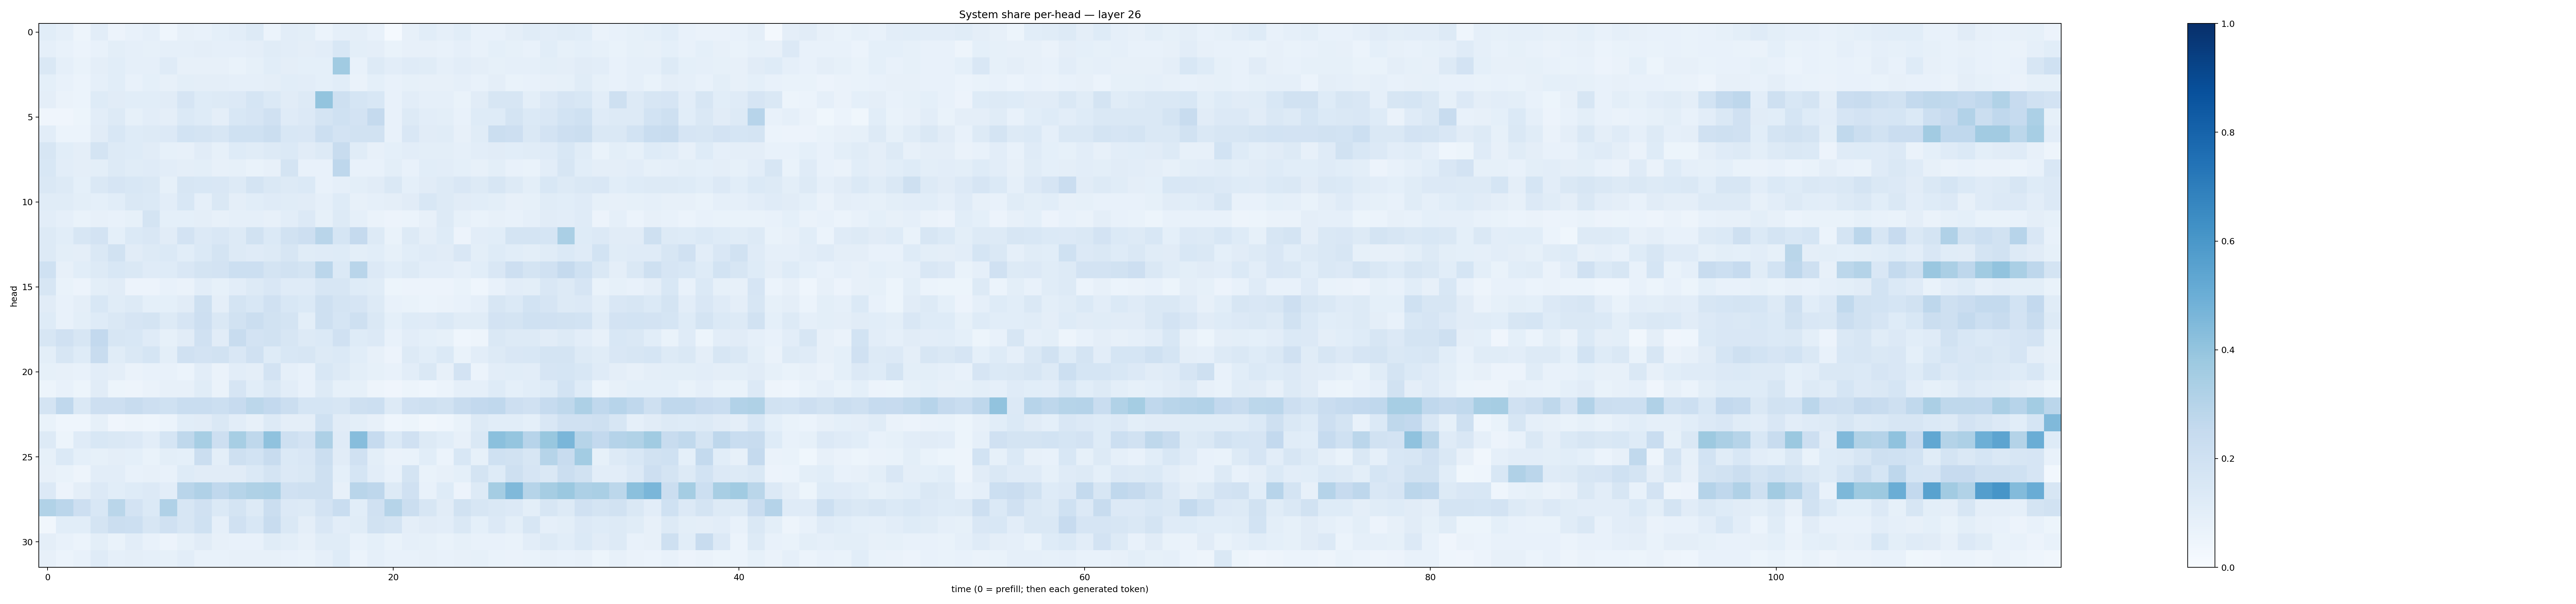

Source data for this figure (header and first rows):
0.10684725, 0.08756622, 0.049913507, 0.10194462, 0.05660796, 0.07448775, 0.08909773, 0.043253984, 0.07942806, 0.075822204, 0.09208043, 0.10524665, 0.12909417, 0.06095951, 0.10187273, 0.09816846, 0.061175037, 0.08688222, 0.09503326, 0.075963356, 0.013772639, 0.08095009, 0.10620187, 0.08977145
0.0874, 0.07421, 0.06171, 0.07087, 0.09784, 0.08757, 0.08411, 0.08976, 0.08673, 0.09377, 0.08692, 0.08771, 0.09722, 0.1146, 0.103, 0.09518, 0.1046, 0.1532, 0.09825, 0.09712, 0.06821, 0.0812, 0.08074, 0.07793
0.1443, 0.08763, 0.06708, 0.09502, 0.1067, 0.08626, 0.08614, 0.1195, 0.07838, 0.07919, 0.07857, 0.06917, 0.08539, 0.106, 0.09511, 0.09046, 0.0908, 0.3664, 0.07314, 0.1267, 0.1049, 0.1182, 0.1148, 0.08921
0.09352, 0.07658, 0.05924, 0.08852, 0.1084, 0.07554, 0.09263, 0.08042, 0.09995, 0.097, 0.09507, 0.08957, 0.08892, 0.0948, 0.1089, 0.1032, 0.09175, 0.1068, 0.06602, 0.09069, 0.07399, 0.08513, 0.08103, 0.07826
0.09638, 0.06632, 0.05905, 0.123, 0.1109, 0.1068, 0.1067, 0.1121, 0.1669, 0.1246, 0.13, 0.133, 0.1691, 0.1394, 0.1103, 0.1323, 0.4003, 0.205, 0.1716, 0.1561, 0.07683, 0.1032, 0.08853, 0.08694
0.04251, 0.04214, 0.05308, 0.1023, 0.1295, 0.0859, 0.1021, 0.09435, 0.1376, 0.1229, 0.09601, 0.154, 0.1657, 0.1954, 0.1197, 0.1361, 0.1794, 0.2018, 0.1828, 0.2528, 0.07286, 0.1316, 0.1031, 0.09858
0.1032, 0.05884, 0.06144, 0.1109, 0.1558, 0.1215, 0.1281, 0.1339, 0.1865, 0.1789, 0.1579, 0.2006, 0.2025, 0.2232, 0.1542, 0.1509, 0.2173, 0.1799, 0.1893, 0.1924, 0.0739, 0.151, 0.1113, 0.1154
0.1628, 0.1078, 0.09591, 0.1765, 0.1315, 0.1246, 0.1126, 0.08385, 0.08008, 0.1119, 0.08326, 0.1232, 0.1154, 0.1321, 0.1376, 0.1104, 0.128, 0.2356, 0.1171, 0.08044, 0.0928, 0.1017, 0.1003, 0.1011
0.154, 0.1043, 0.095, 0.09771, 0.1254, 0.1164, 0.1194, 0.1024, 0.09618, 0.1006, 0.08144, 0.08443, 0.06957, 0.07831, 0.1736, 0.07134, 0.07331, 0.2751, 0.0739, 0.07581, 0.09803, 0.07286, 0.1088, 0.1037
0.1457, 0.126, 0.09175, 0.1429, 0.1648, 0.1555, 0.1455, 0.08286, 0.1632, 0.1526, 0.1489, 0.1276, 0.1755, 0.147, 0.1282, 0.1374, 0.07374, 0.08744, 0.1008, 0.1103, 0.1409, 0.09311, 0.1104, 0.128
0.1155, 0.1137, 0.101, 0.09281, 0.1064, 0.1439, 0.1384, 0.1037, 0.1557, 0.08846, 0.1423, 0.09377, 0.1063, 0.1197, 0.1146, 0.1108, 0.08936, 0.1225, 0.07999, 0.08743, 0.09585, 0.1131, 0.1534, 0.1327
0.1038, 0.08765, 0.07027, 0.07836, 0.07097, 0.08301, 0.1787, 0.09149, 0.09162, 0.09554, 0.0804, 0.08685, 0.08647, 0.08172, 0.1017, 0.1354, 0.08311, 0.1292, 0.08949, 0.06467, 0.05764, 0.06106, 0.0797, 0.1327
0.1256, 0.1087, 0.1638, 0.1814, 0.09329, 0.138, 0.1488, 0.1096, 0.1819, 0.1353, 0.1516, 0.1283, 0.1878, 0.138, 0.1919, 0.2132, 0.2895, 0.1682, 0.2518, 0.1272, 0.06802, 0.1264, 0.09762, 0.1217
0.1275, 0.09887, 0.09604, 0.143, 0.1952, 0.1111, 0.1307, 0.14, 0.1059, 0.1372, 0.1758, 0.1292, 0.119, 0.1267, 0.1618, 0.1136, 0.1185, 0.1232, 0.1009, 0.1067, 0.08208, 0.1082, 0.1195, 0.112
0.2022, 0.07992, 0.1062, 0.128, 0.1528, 0.144, 0.1195, 0.122, 0.1498, 0.1724, 0.1813, 0.2166, 0.2185, 0.1778, 0.1927, 0.1729, 0.2814, 0.1387, 0.2924, 0.1364, 0.1086, 0.128, 0.1035, 0.1028
0.1571, 0.06691, 0.05592, 0.09779, 0.1116, 0.05595, 0.05617, 0.07448, 0.06379, 0.1028, 0.08395, 0.1041, 0.1309, 0.1513, 0.1189, 0.1199, 0.1597, 0.1609, 0.1227, 0.1141, 0.05351, 0.05606, 0.05652, 0.05545
0.1094, 0.07465, 0.09581, 0.1562, 0.1156, 0.1271, 0.09301, 0.09206, 0.1105, 0.2056, 0.09526, 0.1784, 0.1558, 0.1966, 0.1527, 0.139, 0.2064, 0.173, 0.166, 0.1307, 0.0735, 0.06985, 0.05904, 0.06619
0.1224, 0.07187, 0.09768, 0.1242, 0.1415, 0.167, 0.1758, 0.1284, 0.1645, 0.213, 0.1407, 0.191, 0.2231, 0.1886, 0.1771, 0.0988, 0.206, 0.17, 0.2092, 0.1433, 0.09011, 0.1228, 0.1207, 0.1375
0.1603, 0.1972, 0.161, 0.2589, 0.1573, 0.1556, 0.1184, 0.08373, 0.1101, 0.1969, 0.1124, 0.2405, 0.182, 0.1907, 0.1604, 0.1283, 0.1376, 0.1984, 0.1232, 0.1358, 0.07142, 0.1039, 0.09173, 0.08231
0.09805, 0.1626, 0.1228, 0.2357, 0.1145, 0.1467, 0.1709, 0.09966, 0.1958, 0.1819, 0.1912, 0.1515, 0.1977, 0.1238, 0.1548, 0.1576, 0.1261, 0.1386, 0.1061, 0.08141, 0.05585, 0.1267, 0.1084, 0.1383
0.08351, 0.0789, 0.07343, 0.1022, 0.09554, 0.06403, 0.07103, 0.07324, 0.06231, 0.1039, 0.0632, 0.1018, 0.09683, 0.1822, 0.08758, 0.07601, 0.1543, 0.1287, 0.09986, 0.08373, 0.07345, 0.1041, 0.1426, 0.08003
0.05395, 0.07132, 0.05096, 0.1124, 0.05266, 0.04754, 0.06538, 0.07837, 0.08017, 0.1162, 0.06518, 0.1666, 0.1057, 0.1431, 0.1033, 0.0758, 0.1315, 0.08449, 0.08431, 0.04805, 0.04156, 0.05271, 0.04523, 0.06162
0.1759, 0.2693, 0.1417, 0.2131, 0.2132, 0.2378, 0.2127, 0.2027, 0.2323, 0.2322, 0.2161, 0.2427, 0.2776, 0.2596, 0.224, 0.1705, 0.1715, 0.1617, 0.2072, 0.2162, 0.1317, 0.1958, 0.2104, 0.1928
0.06996, 0.04517, 0.04311, 0.08311, 0.03972, 0.04848, 0.04358, 0.06061, 0.1073, 0.1099, 0.144, 0.1053, 0.08142, 0.129, 0.09765, 0.09388, 0.2029, 0.1095, 0.1003, 0.07861, 0.04406, 0.05217, 0.03478, 0.04494
0.1325, 0.05359, 0.1193, 0.1549, 0.1482, 0.1362, 0.1037, 0.1699, 0.2716, 0.3465, 0.2145, 0.3441, 0.2727, 0.4077, 0.2058, 0.1824, 0.3256, 0.1183, 0.4314, 0.2478, 0.1402, 0.1972, 0.1285, 0.1059
0.08558, 0.1401, 0.09285, 0.08526, 0.09646, 0.09034, 0.07021, 0.1002, 0.09167, 0.2253, 0.1008, 0.2062, 0.1844, 0.2417, 0.1373, 0.152, 0.2231, 0.11, 0.1987, 0.1001, 0.06352, 0.06685, 0.1081, 0.06178
0.08187, 0.06979, 0.04838, 0.1047, 0.1049, 0.07541, 0.08093, 0.07242, 0.1231, 0.1131, 0.1115, 0.1108, 0.1379, 0.1792, 0.1338, 0.1484, 0.2039, 0.09022, 0.1714, 0.1047, 0.07205, 0.1763, 0.0687, 0.07963
0.1351, 0.05687, 0.09588, 0.1364, 0.1071, 0.1237, 0.1358, 0.1033, 0.2902, 0.3184, 0.268, 0.3004, 0.3231, 0.3302, 0.1966, 0.2043, 0.2034, 0.08072, 0.2897, 0.2771, 0.1253, 0.1957, 0.07477, 0.1222
0.3137, 0.2839, 0.2145, 0.1525, 0.286, 0.1827, 0.1391, 0.3188, 0.1601, 0.1986, 0.1371, 0.1794, 0.1324, 0.2241, 0.1356, 0.1289, 0.1822, 0.2307, 0.1084, 0.199, 0.2985, 0.2264, 0.1576, 0.1111
0.0334, 0.108, 0.1092, 0.1745, 0.2236, 0.2184, 0.1563, 0.1976, 0.1616, 0.1998, 0.08872, 0.1977, 0.1555, 0.236, 0.1422, 0.09656, 0.1497, 0.1044, 0.1145, 0.1894, 0.1793, 0.09435, 0.1109, 0.1019
0.09745, 0.07758, 0.05905, 0.09879, 0.06887, 0.1037, 0.0776, 0.05854, 0.08294, 0.1097, 0.07818, 0.07565, 0.07402, 0.1151, 0.09805, 0.07984, 0.115, 0.1144, 0.07566, 0.09088, 0.06881, 0.08951, 0.08322, 0.06691
0.08089, 0.06081, 0.07359, 0.1199, 0.08847, 0.09418, 0.0868, 0.08413, 0.1043, 0.07208, 0.07531, 0.08123, 0.08181, 0.08024, 0.07564, 0.06742, 0.08934, 0.1246, 0.05892, 0.08936, 0.07048, 0.07682, 0.0794, 0.07113
